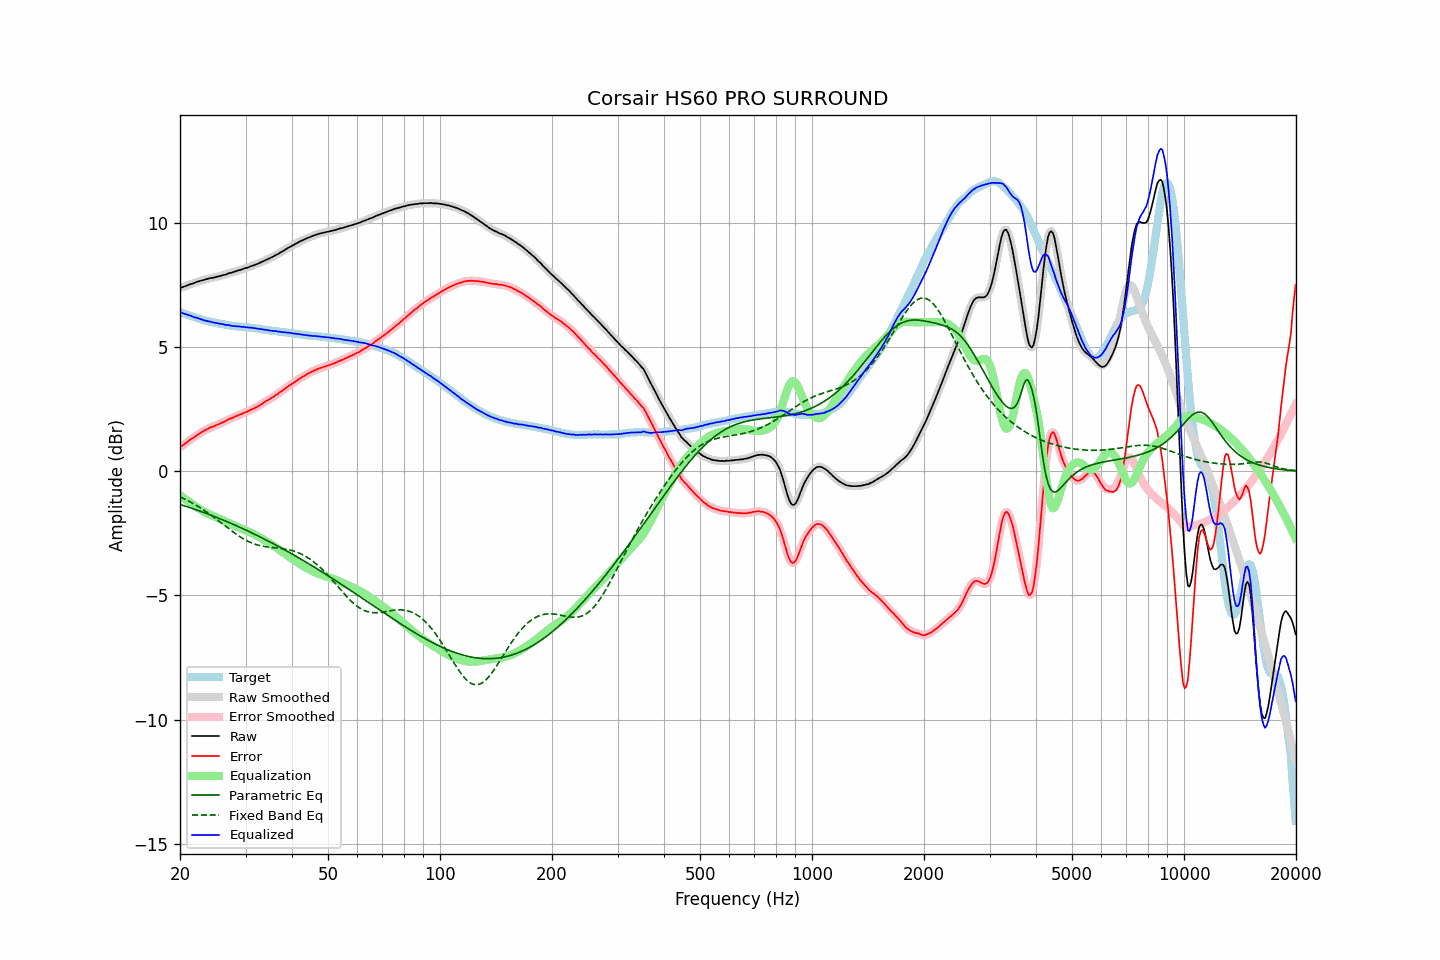

The data file committed next to this chart (first rows):
frequency, raw, error, smoothed, error_smoothed, equalization, parametric_eq, fixed_band_eq, equalized_raw, equalized_smoothed, target
20.00, 7.38, 0.97, 7.38, 0.97, -0.97, -1.34, -1.03, 6.41, 6.41, 6.41
20.20, 7.40, 1.01, 7.40, 1.01, -1.02, -1.36, -1.06, 6.38, 6.38, 6.39
20.40, 7.42, 1.06, 7.42, 1.06, -1.06, -1.38, -1.09, 6.36, 6.36, 6.36
20.61, 7.44, 1.10, 7.44, 1.11, -1.11, -1.40, -1.12, 6.33, 6.33, 6.34
20.81, 7.47, 1.15, 7.47, 1.15, -1.15, -1.42, -1.16, 6.31, 6.31, 6.32
21.02, 7.49, 1.20, 7.49, 1.20, -1.20, -1.44, -1.19, 6.29, 6.29, 6.29
21.23, 7.52, 1.25, 7.52, 1.25, -1.25, -1.46, -1.22, 6.27, 6.27, 6.27
21.44, 7.54, 1.29, 7.54, 1.29, -1.29, -1.48, -1.26, 6.25, 6.25, 6.25
21.66, 7.56, 1.33, 7.56, 1.34, -1.34, -1.50, -1.29, 6.22, 6.22, 6.23
21.87, 7.58, 1.37, 7.58, 1.38, -1.38, -1.53, -1.33, 6.20, 6.20, 6.20
22.09, 7.61, 1.42, 7.61, 1.42, -1.43, -1.55, -1.37, 6.18, 6.18, 6.18
22.31, 7.63, 1.47, 7.63, 1.47, -1.47, -1.57, -1.41, 6.16, 6.16, 6.16
22.54, 7.65, 1.51, 7.65, 1.51, -1.51, -1.60, -1.45, 6.14, 6.14, 6.13
22.76, 7.67, 1.56, 7.67, 1.55, -1.55, -1.62, -1.49, 6.12, 6.12, 6.11
22.99, 7.69, 1.60, 7.69, 1.59, -1.59, -1.64, -1.53, 6.10, 6.10, 6.09
23.22, 7.70, 1.63, 7.71, 1.63, -1.63, -1.67, -1.57, 6.07, 6.08, 6.07
23.45, 7.73, 1.67, 7.72, 1.66, -1.66, -1.69, -1.62, 6.06, 6.06, 6.06
23.69, 7.74, 1.70, 7.74, 1.70, -1.70, -1.71, -1.66, 6.04, 6.05, 6.04
23.92, 7.76, 1.73, 7.76, 1.73, -1.73, -1.74, -1.71, 6.03, 6.03, 6.03
24.16, 7.78, 1.77, 7.77, 1.76, -1.76, -1.76, -1.75, 6.02, 6.02, 6.01
24.40, 7.78, 1.78, 7.79, 1.78, -1.78, -1.79, -1.80, 5.99, 6.00, 6.00
24.65, 7.80, 1.81, 7.80, 1.81, -1.81, -1.81, -1.85, 5.99, 5.99, 5.99
24.89, 7.81, 1.84, 7.81, 1.84, -1.84, -1.84, -1.90, 5.97, 5.97, 5.97
25.14, 7.83, 1.87, 7.83, 1.87, -1.87, -1.86, -1.95, 5.96, 5.96, 5.96
25.39, 7.84, 1.89, 7.84, 1.89, -1.89, -1.89, -1.99, 5.95, 5.95, 5.95
25.65, 7.86, 1.92, 7.86, 1.92, -1.92, -1.92, -2.04, 5.94, 5.94, 5.94
25.91, 7.88, 1.95, 7.88, 1.95, -1.95, -1.94, -2.10, 5.93, 5.92, 5.93
26.16, 7.90, 1.98, 7.89, 1.98, -1.98, -1.97, -2.15, 5.92, 5.91, 5.92
26.43, 7.91, 2.01, 7.91, 2.01, -2.01, -2.00, -2.20, 5.89, 5.90, 5.90
26.69, 7.93, 2.04, 7.93, 2.05, -2.04, -2.02, -2.25, 5.88, 5.89, 5.89
26.96, 7.96, 2.08, 7.95, 2.08, -2.08, -2.05, -2.30, 5.88, 5.88, 5.88
27.23, 7.98, 2.11, 7.97, 2.11, -2.11, -2.08, -2.35, 5.87, 5.87, 5.87
27.50, 7.99, 2.13, 7.99, 2.14, -2.14, -2.11, -2.39, 5.85, 5.86, 5.85
27.77, 8.01, 2.16, 8.01, 2.16, -2.16, -2.13, -2.44, 5.84, 5.85, 5.85
28.05, 8.04, 2.20, 8.03, 2.19, -2.19, -2.16, -2.49, 5.85, 5.84, 5.84
28.33, 8.05, 2.22, 8.06, 2.22, -2.22, -2.19, -2.54, 5.83, 5.84, 5.83
28.62, 8.08, 2.25, 8.08, 2.25, -2.25, -2.22, -2.58, 5.83, 5.83, 5.83
28.90, 8.10, 2.28, 8.09, 2.27, -2.27, -2.25, -2.62, 5.83, 5.82, 5.82
29.19, 8.11, 2.29, 8.12, 2.30, -2.30, -2.28, -2.66, 5.81, 5.82, 5.82
29.48, 8.14, 2.33, 8.14, 2.33, -2.33, -2.31, -2.70, 5.81, 5.81, 5.81
29.78, 8.16, 2.35, 8.16, 2.35, -2.35, -2.34, -2.74, 5.81, 5.80, 5.81
30.08, 8.18, 2.38, 8.18, 2.38, -2.38, -2.37, -2.78, 5.80, 5.80, 5.80
30.38, 8.20, 2.40, 8.20, 2.41, -2.41, -2.40, -2.81, 5.79, 5.79, 5.80
30.68, 8.22, 2.43, 8.22, 2.44, -2.44, -2.43, -2.84, 5.78, 5.78, 5.78
30.99, 8.25, 2.48, 8.24, 2.47, -2.47, -2.46, -2.87, 5.78, 5.78, 5.77
31.30, 8.27, 2.50, 8.27, 2.50, -2.50, -2.49, -2.90, 5.77, 5.77, 5.77
31.61, 8.29, 2.53, 8.29, 2.53, -2.53, -2.52, -2.92, 5.76, 5.76, 5.76
31.93, 8.32, 2.57, 8.32, 2.56, -2.56, -2.55, -2.94, 5.75, 5.75, 5.75
32.24, 8.34, 2.59, 8.34, 2.60, -2.60, -2.58, -2.96, 5.74, 5.74, 5.75
32.57, 8.37, 2.63, 8.37, 2.63, -2.64, -2.62, -2.98, 5.73, 5.73, 5.74
32.89, 8.40, 2.67, 8.40, 2.67, -2.68, -2.65, -3.00, 5.72, 5.72, 5.72
33.22, 8.43, 2.72, 8.43, 2.72, -2.71, -2.68, -3.01, 5.71, 5.71, 5.71
33.55, 8.46, 2.76, 8.46, 2.76, -2.75, -2.71, -3.02, 5.71, 5.71, 5.70
33.89, 8.49, 2.80, 8.49, 2.80, -2.79, -2.75, -3.03, 5.69, 5.69, 5.69
34.23, 8.52, 2.84, 8.52, 2.84, -2.83, -2.78, -3.04, 5.68, 5.68, 5.68
34.57, 8.55, 2.87, 8.55, 2.88, -2.87, -2.81, -3.05, 5.67, 5.67, 5.68
34.92, 8.58, 2.91, 8.58, 2.91, -2.91, -2.85, -3.06, 5.66, 5.66, 5.67
35.27, 8.61, 2.96, 8.61, 2.95, -2.96, -2.88, -3.07, 5.65, 5.65, 5.65
35.62, 8.64, 2.99, 8.64, 3.00, -3.00, -2.91, -3.07, 5.64, 5.65, 5.65
35.97, 8.68, 3.04, 8.68, 3.04, -3.04, -2.95, -3.08, 5.64, 5.64, 5.64
... 635 more rows
